Run: headless pygame with SDL's dummy video driver; simulated clock (each Clock.tick advances the game by its frame time, no real sleeping); random seed 0; keys injected as events and as key.get_pressed() state; no mouse input.
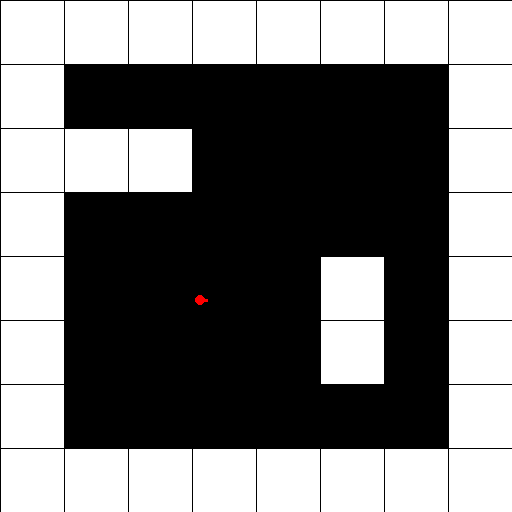
Frame 1 of 4 · flips 1–60 · no input
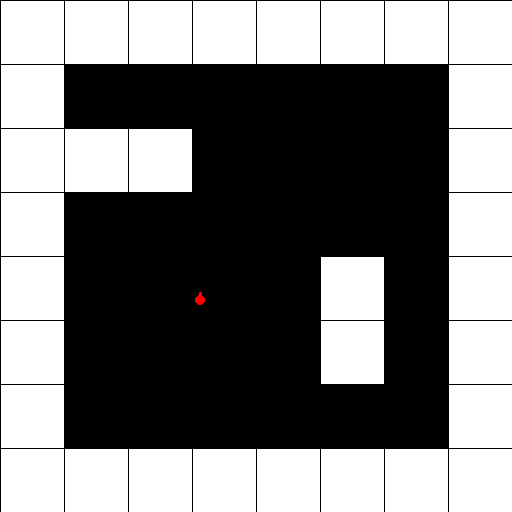
Frame 2 of 4 · flips 61–180 · tapped SPACE, RETURN · held RIGHT (→), D
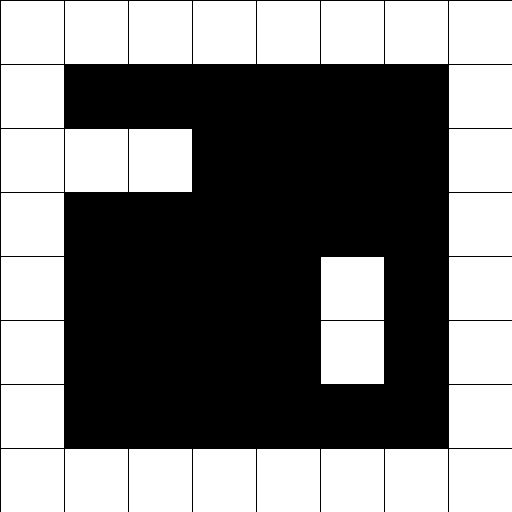
Frame 3 of 4 · flips 181–300 · held DOWN (↓), S
Frame 4 of 4 · flips 301–420 · held LEFT (←), A, UP (↑), W · screen unchanged from frame 3, image omitted

The pygame program that drew these frames:

import pygame
import math

# Initialize pygame
pygame.init()
pygame.display.set_caption("Raycast")
SCREEN_DIM = SCREEN_WIDTH, SCREEN_HEIGHT = 512, 512
screen = pygame.display.set_mode(SCREEN_DIM)
clock = pygame.time.Clock()

# Set colors
PLAYER_COLOR = (255, 0, 0) # red
MAP_COLOR = (255, 255, 255) # white
BG_COLOR = (0, 0, 0) # black

# Set up map
map = [
    ['1','1','1','1','1','1','1','1'],
    ['1','0','0','0','0','0','0','1'],
    ['1','1','1','0','0','0','0','1'],
    ['1','0','0','0','0','0','0','1'],
    ['1','0','0','0','0','1','0','1'],
    ['1','0','0','0','0','1','0','1'],
    ['1','0','0','0','0','0','0','1'],
    ['1','1','1','1','1','1','1','1'],
]
map_width, map_height = len(map[0]), len(map)
mso = 1 # map square offset, adds negative space background outline around blocks

# Set up player class
class Player:
    def __init__(self, x, y, radius, move_speed, rotation, rotation_speed):
        self.x = x
        self.y = y
        self.radius = radius
        self.move_speed = move_speed
        self.rotation = rotation # rotation in radians [0,2pi)
        self.rotation_speed = rotation_speed

    def move_forward(self):
        dx = self.move_speed * math.cos(self.rotation)
        dy = self.move_speed * math.sin(self.rotation)
        self.x += dx
        self.y += dy

    def move_backward(self):
        dx = self.move_speed * math.cos(self.rotation)
        dy = self.move_speed * math.sin(self.rotation)
        self.x -= dx
        self.y -= dy

    def turn_left(self):
        self.rotation -= self.rotation_speed
        if self.rotation < 0:
            self.rotation = 2 * math.pi
        if self.rotation > 2 * math.pi:
            self.rotation = 0

    def turn_right(self):
        self.rotation += self.rotation_speed
        if self.rotation < 0:
            self.rotation = 2 * math.pi
        if self.rotation > 2 * math.pi:
            self.rotation = 0

    def draw(self, canvas, color):
        pygame.draw.circle(canvas, PLAYER_COLOR, (self.x, self.y), self.radius, self.radius)  # body
        dx = self.radius * 1.5 * math.cos(self.rotation)
        dy = self.radius * 1.5 * math.sin(self.rotation)
        pygame.draw.line(canvas, PLAYER_COLOR, (self.x, self.y), (self.x + dx, self.y + dy), 3)

# Draws map on screen from variable map where value == 1
def draw_map():
    # Calculate square positions to perfectly fit screen dims
    square_width = SCREEN_WIDTH // map_width
    square_height = SCREEN_HEIGHT // map_height

    # Loop through each value in map
    for h in range(map_height):
        for w in range(map_width):

            # If map position == 1, draw rect
            if map[h][w] == '1':
                start_x = w * square_height
                start_y = h * square_width

                pygame.draw.rect(screen, MAP_COLOR, (start_x+mso, start_y+mso, square_width-mso, square_height-mso))

# Initialize player
player = Player(200, 300, 5, 5, 0, 0.2)

# Pygame game loop
fps_limit = 24
playing = True
while playing:
    clock.tick(fps_limit)
    # Event loop
    for event in pygame.event.get():
        if event.type == pygame.QUIT:
            pygame.quit()

    # Handle input
    keys = pygame.key.get_pressed()  # checking pressed keys

    if keys[pygame.K_w]:
        player.move_forward()
    if keys[pygame.K_s]:
        player.move_backward()
    if keys[pygame.K_a]:
        player.turn_left()
    if keys[pygame.K_d]:
        player.turn_right()

    # Draw screen, map, and player
    screen.fill(BG_COLOR)
    draw_map()
    player.draw(screen, PLAYER_COLOR)

    # Update display
    pygame.display.update()
